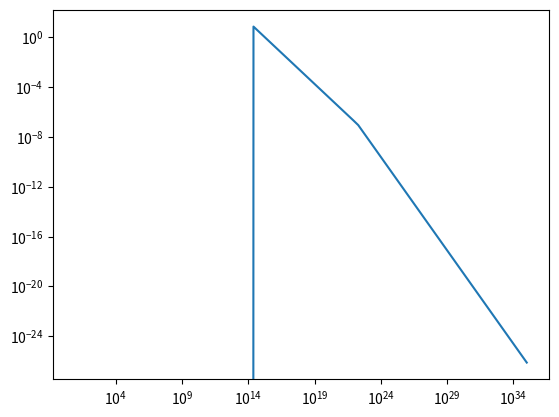

The matplotlib source for this figure:
# -*- coding: utf-8 -*-
"""
Created on Fri Aug 21 19:28:41 2020

[redacted]
"""
import numpy as np
import matplotlib.pyplot as plt



e=4.80325e-10 #Charge of an electron
m_e=9.10938356e-28#Mass of an electron
m_p=1.6726219e-24#mass of a proton
c=299792458e2#velocity of light
# epsilon_0= 8.854187817e-12 #Pemitivity of vaccum

sig_T=6.6524587158e-25


E_52=1e43/1e52#ergs Energy of GRB(GAMMA)
n_N=1.#Number density of nova?Shockwave?(GAMMA) (n_p)
n_p=1.#proton number density(gamm_m)
n_e=1.#(gamma_m)
F_0=1.#Flux Normalisation(Flux calculation)
epsilon_B=0.05#Magnetic Field energy density(Magnetic field)
epsilon_e=0.15#Electric Field energy density(gamma_m)
n_1=1.#What's this??(In magnetic filed calculation) (n_p)
Y=1.#IC correction factor??(gamma_c calculation)
p=3#Power index

def calc_GAMMA(t,E,n):
    GAMMA= 260*np.power(E,1/8)*np.power(n,-1/8)*np.power(t,-3/8)
    return GAMMA

def calc_R(t,E,n):
    Rt=3.2e6*np.power(E,1/4)*np.power(n,-1/4)*np.power(t,1/4)
    return Rt

def calc_B(GAMMA):
    B=(8*np.pi)*epsilon_B*4*np.power(GAMMA,2)*n_1*m_p*(c**2)
    return np.sqrt(B)

def calc_freq(GAMMA,gamma,B):
    B_GAMMA=calc_B(GAMMA)
    freq=(3/4*np.pi)*GAMMA*np.power(gamma,2)*e*B_GAMMA/(m_e*c)
    return freq

def calc_gamma_m(GAMMA,p):
    # if p>2:
    #     g= (p-2)/(p-1)
    # else:
    #     g= (p-2)/(p-1)
    g= (p-2)/(p-1)
    
    gamma_m=g*epsilon_e*(GAMMA-1)*(m_p/m_e)*(n_p/n_e)
    return gamma_m

def calc_gamma_c(t,GAMMA):
    B=calc_B(GAMMA)
    # print(B)
    gamma_c=(6*np.pi*m_e*c)/(sig_T*GAMMA*t*np.power(B,2)*(1+Y))
    return gamma_c
    
    
def f1(freq,freq_c,freq_m,F_0):
        return F_0*np.power(freq_c/freq_m,-(p-1)/2)*np.power(freq/freq_c,-(p)/2)
def f2(freq,freq_c,freq_m,F_0):
    return F_0*np.power(freq/freq_m,-(p-1)/2)        

def calc_flux(t,freqs,F_0):
    GAMMA=calc_GAMMA(t,E_52,n_N)
    gamma_m=calc_gamma_m(GAMMA,p)
    gamma_c=calc_gamma_c(t,GAMMA)
    B=calc_B(GAMMA)
    freq_m=calc_freq(GAMMA,gamma_m,B)
    freq_c=calc_freq(GAMMA,gamma_c,B)

    F=[]
    for f_c,f_m in zip(freq_c,freq_m):
        mask1=freqs>f_c
        mask2= (f_m<freqs) & (freqs<f_c)
        mask3= freqs<f_m
        temp1=f1(freqs[mask1],f_c,f_m,F_0)
        temp2=f2(freqs[mask2],f_c,f_m,F_0)
        temp3=np.zeros(len(freqs[mask3]))
        F.append(np.concatenate((temp3,temp2,temp1)) )
        
    
    return(gamma_m,gamma_c,GAMMA,B,freq_m,freq_c,np.array(F))
    # freqs=np.logspace(1,20)
    # F=[]
    # f_0=10
    
    

t=np.logspace(-3,2)
freqs=np.logspace(1,35,100)
(gamma_m,gamma_c,GAMMA,B,freq_m,freq_c,F)= calc_flux(t,freqs,10)

plt.loglog(freqs,F[40,:])
    
    
    